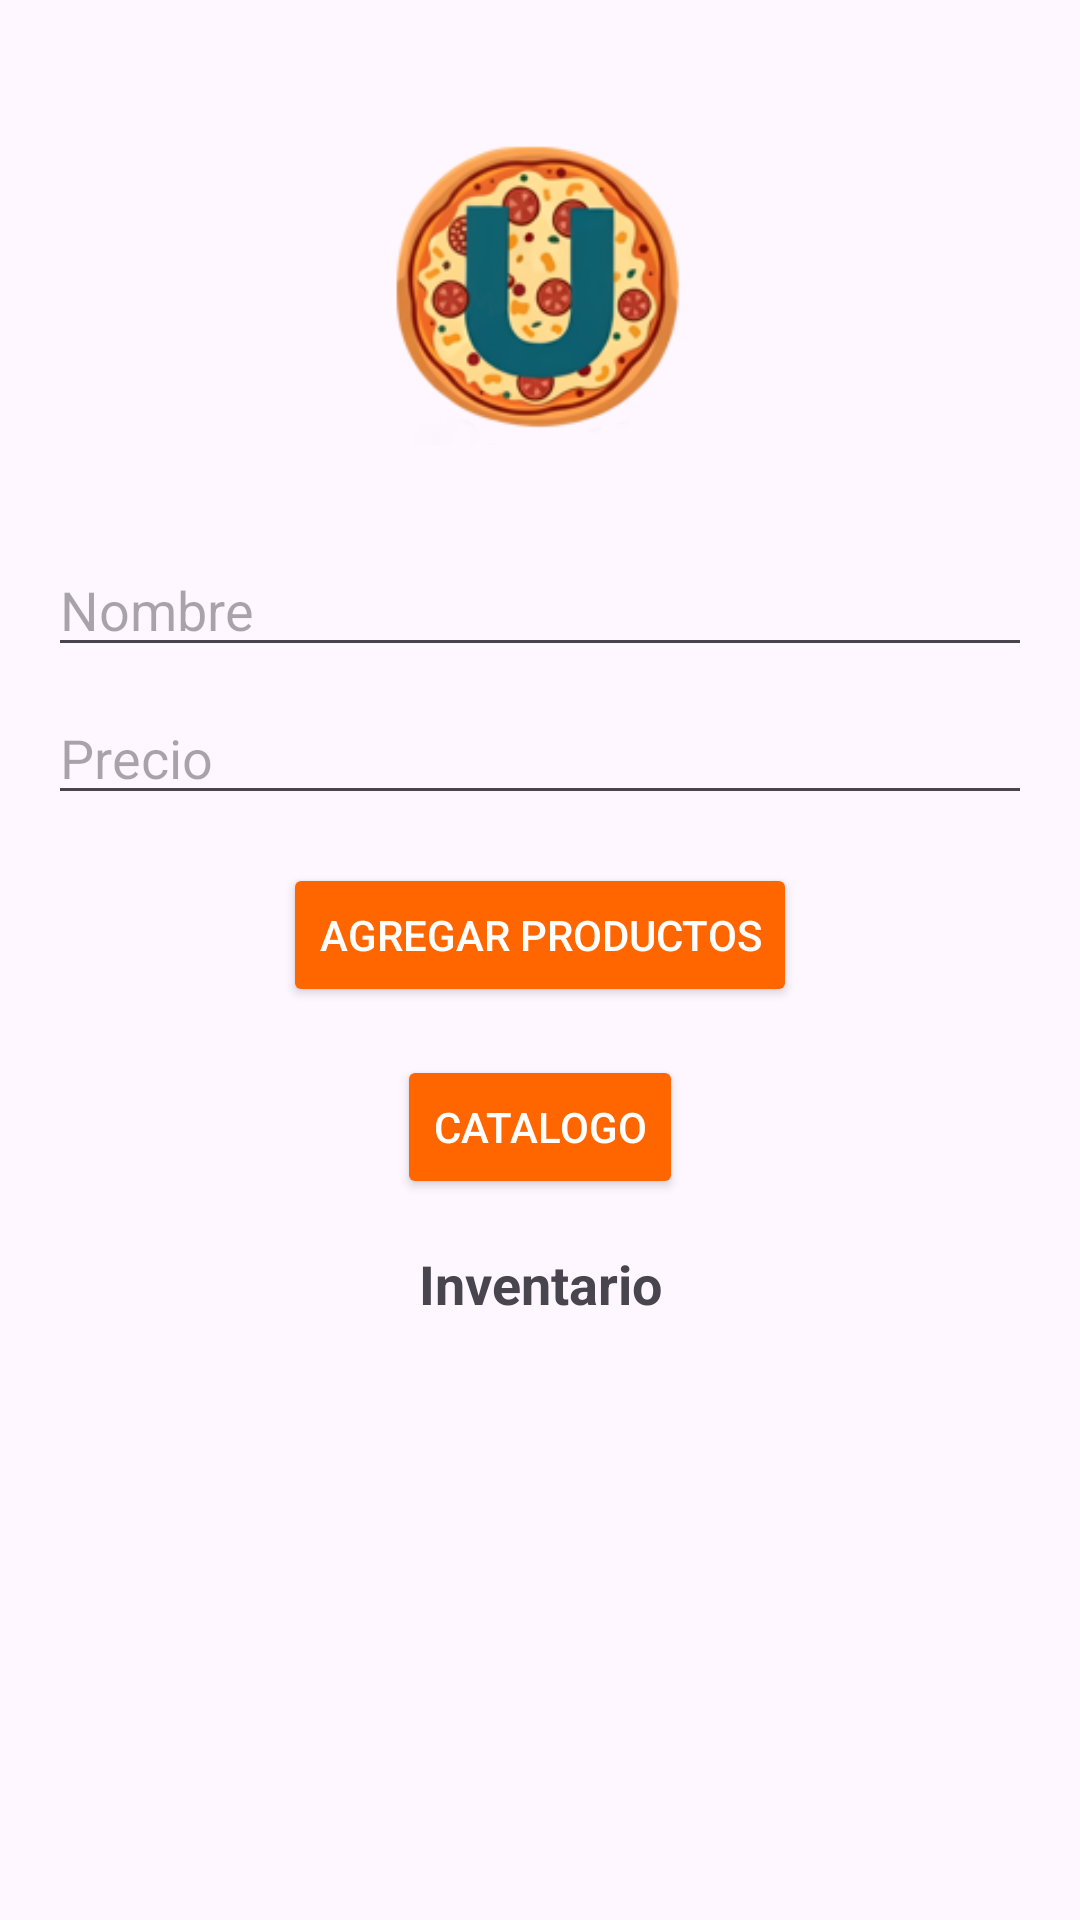

Reconstruct the res/layout file that produces this screen, plus the resources it refers to.
<!-- AndroidManifest.xml: application theme Theme.PizzaU -->
<!-- res/layout/activity_home.xml -->
<?xml version="1.0" encoding="utf-8"?>
<androidx.constraintlayout.widget.ConstraintLayout xmlns:android="http://schemas.android.com/apk/res/android"
    xmlns:app="http://schemas.android.com/apk/res-auto"
    xmlns:tools="http://schemas.android.com/tools"
    android:id="@+id/main"
    android:layout_width="match_parent"
    android:layout_height="match_parent"
    tools:context=".HomeActivity">

    <ImageView
        android:id="@+id/cruz"
        android:layout_width="100dp"
        android:layout_height="wrap_content"
        android:src="@drawable/icono"
        android:layout_marginTop="30dp"
        app:layout_constraintTop_toTopOf="parent"
        app:layout_constraintStart_toStartOf="parent"
        app:layout_constraintEnd_toEndOf="parent"/>

    <EditText
        android:id="@+id/etlNombre"
        android:layout_width="0dp"
        android:layout_height="wrap_content"
        android:layout_marginStart="16dp"
        android:layout_marginTop="16dp"
        android:layout_marginEnd="16dp"
        android:hint="@string/Name"
        app:layout_constraintEnd_toEndOf="parent"
        app:layout_constraintStart_toStartOf="parent"
        app:layout_constraintTop_toBottomOf="@+id/cruz" />



    <EditText
        android:id="@+id/etlprecio"
        android:layout_width="0dp"
        android:layout_height="wrap_content"
        android:layout_marginStart="16dp"
        android:layout_marginTop="8dp"
        android:layout_marginEnd="16dp"
        android:hint="@string/consultarPrice"
        app:layout_constraintEnd_toEndOf="parent"
        app:layout_constraintStart_toStartOf="parent"
        app:layout_constraintTop_toBottomOf="@+id/etlNombre" />
    <Button
        android:id="@+id/btnAgregar"
        android:layout_width="wrap_content"
        android:layout_height="wrap_content"
        android:layout_marginTop="16dp"
        android:text="@string/eliminar_productos"
        android:textColor="@color/white"
        android:backgroundTint="@color/naranja"
        app:layout_constraintEnd_toEndOf="@+id/etlprecio"
        app:layout_constraintStart_toStartOf="@+id/etlprecio"
        app:layout_constraintTop_toBottomOf="@+id/etlprecio" />
    <TextView
        android:id="@+id/tvDatabase"
        android:layout_width="wrap_content"
        android:layout_height="wrap_content"
        android:text="@string/Stock"
        android:textSize="18sp"
        android:textStyle="bold"
        app:layout_constraintTop_toBottomOf="@id/btnMostrar"
        app:layout_constraintStart_toStartOf="parent"
        app:layout_constraintEnd_toEndOf="parent"
        android:layout_marginTop="16dp"/>
    <Button
        android:id="@+id/btnMostrar"
        android:layout_width="wrap_content"
        android:layout_height="wrap_content"
        android:layout_marginTop="16dp"
        android:text="@string/consultar_productos"
        android:backgroundTint="@color/naranja"
        android:textColor="@color/white"
        app:layout_constraintEnd_toEndOf="@+id/btnAgregar"
        app:layout_constraintStart_toStartOf="@+id/btnAgregar"
        app:layout_constraintTop_toBottomOf="@+id/btnAgregar" />
    <ListView
        android:id="@+id/listView"
        android:layout_width="0dp"
        android:layout_height="0dp"
        android:layout_marginBottom="50dp"
        app:layout_constraintBottom_toBottomOf="parent"
        app:layout_constraintEnd_toEndOf="parent"
        app:layout_constraintStart_toStartOf="parent"
        app:layout_constraintTop_toBottomOf="@+id/tvDatabase" />
</androidx.constraintlayout.widget.ConstraintLayout>
<!-- resources referenced by this layout -->
<resources>
  <color name="naranja">#FF6600</color>
  <color name="white">#FFFFFFFF</color>
  <!-- drawable icono: png bitmap (drawable, 31970 bytes) -->
  <string name="Name">Nombre</string>
  <string name="Stock">Inventario</string>
  <string name="consultarPrice">Precio</string>
  <string name="consultar_productos">Catalogo</string>
  <string name="eliminar_productos">Agregar Productos</string>
  <style name="Theme.PizzaU" parent="Base.Theme.PizzaU" />
  <style name="Base.Theme.PizzaU" parent="Theme.Material3.DayNight.NoActionBar">
          
          
      </style>
</resources>
